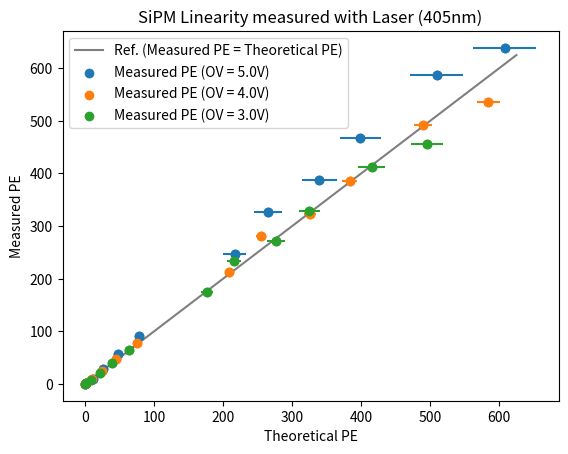

Python code for this plot:
import numpy as np
import matplotlib.pyplot as plt

from scipy.optimize import curve_fit

def lin_func(x,m):
    return m*x

x = [0,625]; y = x

OV5_x = [607.8985049,509.4797369,398.7814192,339.1465759,265.0437481,216.5942373,77.99337817,47.11213413,25.68371183,10.94217309,1.458956412,0.2015791442]
OV5   = [638.61,586.69,467.09,386.65,327.63,247.72,90.19,56.30,29.09,10.10,1.57,0.19]
DOV5  = [45.45777309,38.09815963,29.82029915,25.36089161,19.81958907,16.19660455,5.832232288,3.522977415,1.920590913,0.8182399156,0.1090986554,0.01507379756]
popt_OV5, pcov_OV5 = curve_fit(lin_func, OV5_x, OV5); perr_OV5 = np.sqrt(np.diag(pcov_OV5))
print("OV 5.0 Fitted slope m = %.3f with ∆m = %.3f"%(popt_OV5,perr_OV5))

OV4_x = [584.2524833,489.6620062,383.269629,325.9544604,254.7340827,208.1691598,74.95959361,45.27956745,24.68466742,10.5165447,1.40220596,0.1937381235]
OV4   = [535.71,491.84,384.75,322.88,281.76,212.47,78.40,48.18,25.09,9.22,1.44,0.19]
DOV4  = [16.2976133,13.6590297,10.69123432,9.092438458,7.105759397,5.806839618,2.090983786,1.26306503,0.6885741618,0.2933570393,0.03911427191,0.005404288569]
popt_OV4, pcov_OV4 = curve_fit(lin_func, OV4_x, OV4); perr_OV4 = np.sqrt(np.diag(pcov_OV4))
print("OV 4.0 Fitted slope m = %.3f with ∆m = %.3f"%(popt_OV4,perr_OV4))

OV3_x = [495.3919766,415.1880156,324.9771366,276.3791837,215.9909018,176.5081613,63.5587906,38.39287819,20.93031101,8.917055579,1.188940744,0.1642719794]
OV3   = [455.22,412.60,328.13,271.26,234.56,175.60,64.54,40.25,21.12,7.07,1.25,0.16]
DOV3  = [23.75797087,19.91155538,15.58522889,13.25457195,10.3584753,8.464965019,3.048147662,1.841242742,1.003774269,0.4276434756,0.05701913008,0.007878143139]
popt_OV3, pcov_OV3 = curve_fit(lin_func, OV3_x, OV3); perr_OV3 = np.sqrt(np.diag(pcov_OV3))
print("OV 3.0 Fitted slope m = %.3f with ∆m = %.3f"%(popt_OV3,perr_OV3))

plt.title("SiPM Linearity measured with Laser (405nm)")
plt.ylabel("Measured PE");plt.xlabel("Theoretical PE")
plt.plot(x, y, label = "Ref. (Measured PE = Theoretical PE)",alpha = 0.5, color = "k")
plt.scatter(OV5_x, OV5, label = "Measured PE (OV = 5.0V)")
plt.errorbar(OV5_x, OV5, xerr=DOV5, fmt="o")

plt.scatter(OV4_x, OV4, label = "Measured PE (OV = 4.0V)")
plt.errorbar(OV4_x, OV4, xerr=DOV4, fmt="o")

plt.scatter(OV3_x, OV3, label = "Measured PE (OV = 3.0V)")
plt.errorbar(OV3_x, OV3, xerr=DOV3, fmt="o")

plt.legend()
plt.show()